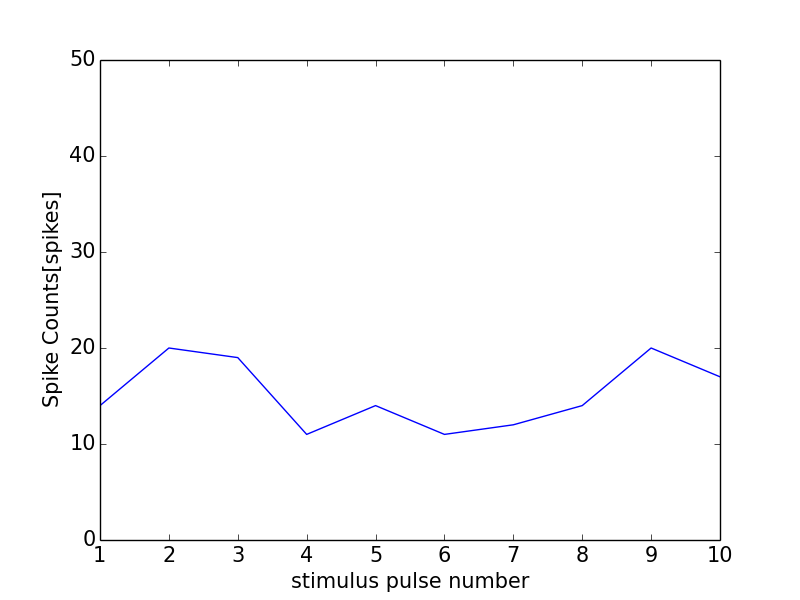

The table this chart was drawn from, first rows:
0, 0.0
0, 0
1, 14
2, 20
3, 19
4, 11
5, 14
6, 11
7, 12
8, 14
9, 20
10, 17
11, 1
